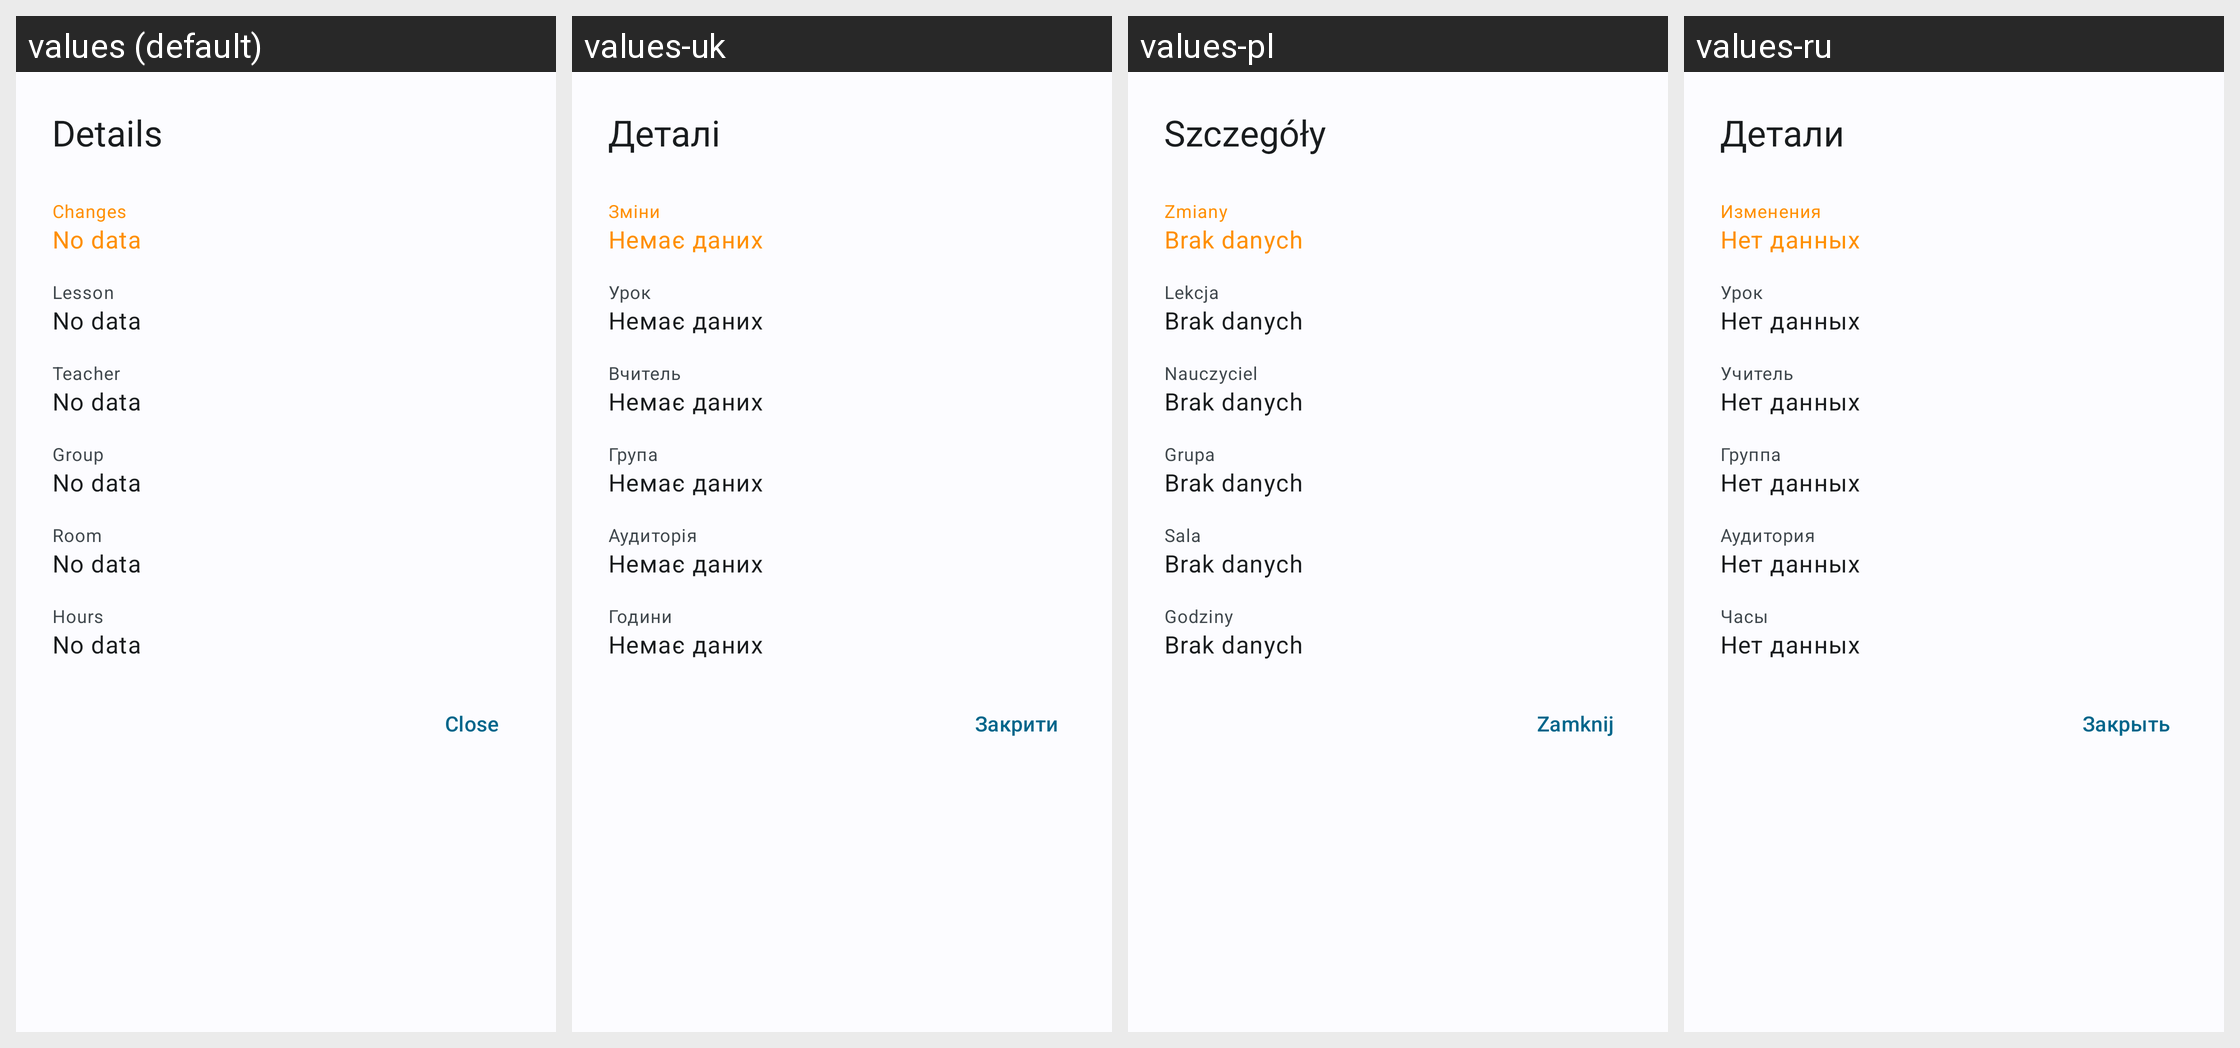

Locale-by-locale string values for the Android screen shown in this grid:
Android screen res/layout/dialog_timetable.xml rendered under 4 locales, left to right: values (default), values-uk, values-pl, values-ru. Device: Nexus 5 (rendered at 1080×1920; each locale shown at half size, 540×960, under a caption strip naming it); theme WulkanowyTheme.
Other locales in the repository, not shown: values-cs, values-cs-rCZ, values-csb-rPL, values-da-rDK, values-de, values-es-rES, values-it-rIT, values-lt, values-sk, values-sk-rSK.
Strings drawn on this screen, with the default value and each locale's value (text and hints the layout hard-codes, and strings that could not be matched under every locale, appear in the picture but are not listed):

all_details
  values: Details
  values-uk: Деталі
  values-pl: Szczegóły
  values-ru: Детали

timetable_changes
  values: Changes
  values-uk: Зміни
  values-pl: Zmiany
  values-ru: Изменения

all_no_data
  values: No data
  values-uk: Немає даних
  values-pl: Brak danych
  values-ru: Нет данных

timetable_lesson
  values: Lesson
  values-uk: Урок
  values-pl: Lekcja
  values-ru: Урок

all_teacher
  values: Teacher
  values-uk: Вчитель
  values-pl: Nauczyciel
  values-ru: Учитель

timetable_group
  values: Group
  values-uk: Група
  values-pl: Grupa
  values-ru: Группа

timetable_room
  values: Room
  values-uk: Аудиторія
  values-pl: Sala
  values-ru: Аудитория

timetable_time
  values: Hours
  values-uk: Години
  values-pl: Godziny
  values-ru: Часы

all_close
  values: Close
  values-uk: Закрити
  values-pl: Zamknij
  values-ru: Закрыть
